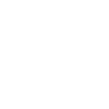
t = 0.00 s
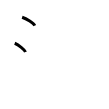
t = 2.00 s
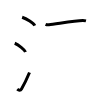
t = 4.00 s
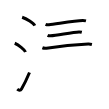
t = 6.00 s
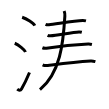
t = 8.00 s
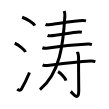
t = 10.00 s

The animated SVG that drew these frames (rendered in a browser with its animation timeline set to each time). Animation: 10 SMIL elements (animate=10); one cycle of 10.00 s.

<svg width="109px" height="109px" viewBox="0 0 px 109px" xmlns="http://www.w3.org/2000/svg" xmlns:xlink="http://www.w3.org/1999/xlink" xml:space="preserve" version="1.1"  baseProfile="full">
<path d="M22.13,17.25c4.45,1.47,11.5,6.05,12.62,8.34" style="fill:none;stroke:black;stroke-width:3;opacity:0">
  <animate attributeType="CSS" attributeName="opacity" from="0" to="1" begin="0s" dur="1s" repeatCount="Indefinite" fill="freeze" />
</path>
<path d="M14.75,43.25c3.79,1.54,9.8,6.35,10.75,8.75" style="fill:none;stroke:black;stroke-width:3;opacity:0">
  <animate attributeType="CSS" attributeName="opacity" from="0" to="1" begin="1s" dur="1s" repeatCount="Indefinite" fill="freeze" />
</path>
<path d="M17.25,89.21c1.5,1.31,3.31,1.36,4.25-0.25c2.75-4.7,5.5-10.45,8-16.45" style="fill:none;stroke:black;stroke-width:3;opacity:0">
  <animate attributeType="CSS" attributeName="opacity" from="0" to="1" begin="2s" dur="1s" repeatCount="Indefinite" fill="freeze" />
</path>
<path d="M45.56,24.4c0.89,0.37,2.53,0.45,3.42,0.37c6.21-0.52,25.4-4.26,33.88-4.26c1.49,0,2.38,0.18,3.12,0.36" style="fill:none;stroke:black;stroke-width:3;opacity:0">
  <animate attributeType="CSS" attributeName="opacity" from="0" to="1" begin="3s" dur="1s" repeatCount="Indefinite" fill="freeze" />
</path>
<path d="M47.59,35.39c0.82,0.38,2.33,0.45,3.15,0.38c6.04-0.52,22.32-3.52,28.19-3.88c1.37-0.08,2.19,0.18,2.88,0.37" style="fill:none;stroke:black;stroke-width:3;opacity:0">
  <animate attributeType="CSS" attributeName="opacity" from="0" to="1" begin="4s" dur="1s" repeatCount="Indefinite" fill="freeze" />
</path>
<path d="M42.4,47.76c1.05,0.43,2.97,0.57,4.02,0.43c8.46-1.19,29.49-3.44,41.8-4.12c1.74-0.1,2.79,0.2,3.67,0.42" style="fill:none;stroke:black;stroke-width:3;opacity:0">
  <animate attributeType="CSS" attributeName="opacity" from="0" to="1" begin="5s" dur="1s" repeatCount="Indefinite" fill="freeze" />
</path>
<path d="M64.14,11c0.61,1.5,0.84,2.91,0.72,5.06c-1.61,27.44-4.61,56.69-24.9,73.48" style="fill:none;stroke:black;stroke-width:3;opacity:0">
  <animate attributeType="CSS" attributeName="opacity" from="0" to="1" begin="6s" dur="1s" repeatCount="Indefinite" fill="freeze" />
</path>
<path d="M42.63,64.81c1.34,0.67,3.79,0.84,5.15,0.67c14.87-1.86,26.52-3.43,42.91-4.45c2.23-0.14,3.58,0.32,4.7,0.65" style="fill:none;stroke:black;stroke-width:3;opacity:0">
  <animate attributeType="CSS" attributeName="opacity" from="0" to="1" begin="7s" dur="1s" repeatCount="Indefinite" fill="freeze" />
</path>
<path d="M77.45,51.83c0.07,0.45,1.1,2.33,1.1,5.17c0,19.11,0.21,29.19,0.21,33.84c0,11.27-6.14,2.14-8.06,0.7" style="fill:none;stroke:black;stroke-width:3;opacity:0">
  <animate attributeType="CSS" attributeName="opacity" from="0" to="1" begin="8s" dur="1s" repeatCount="Indefinite" fill="freeze" />
</path>
<path d="M58.06,71.62c2.8,1.59,7.24,6.53,7.94,9" style="fill:none;stroke:black;stroke-width:3;opacity:0">
  <animate attributeType="CSS" attributeName="opacity" from="0" to="1" begin="9s" dur="1s" repeatCount="Indefinite" fill="freeze" />
</path>
</svg>
